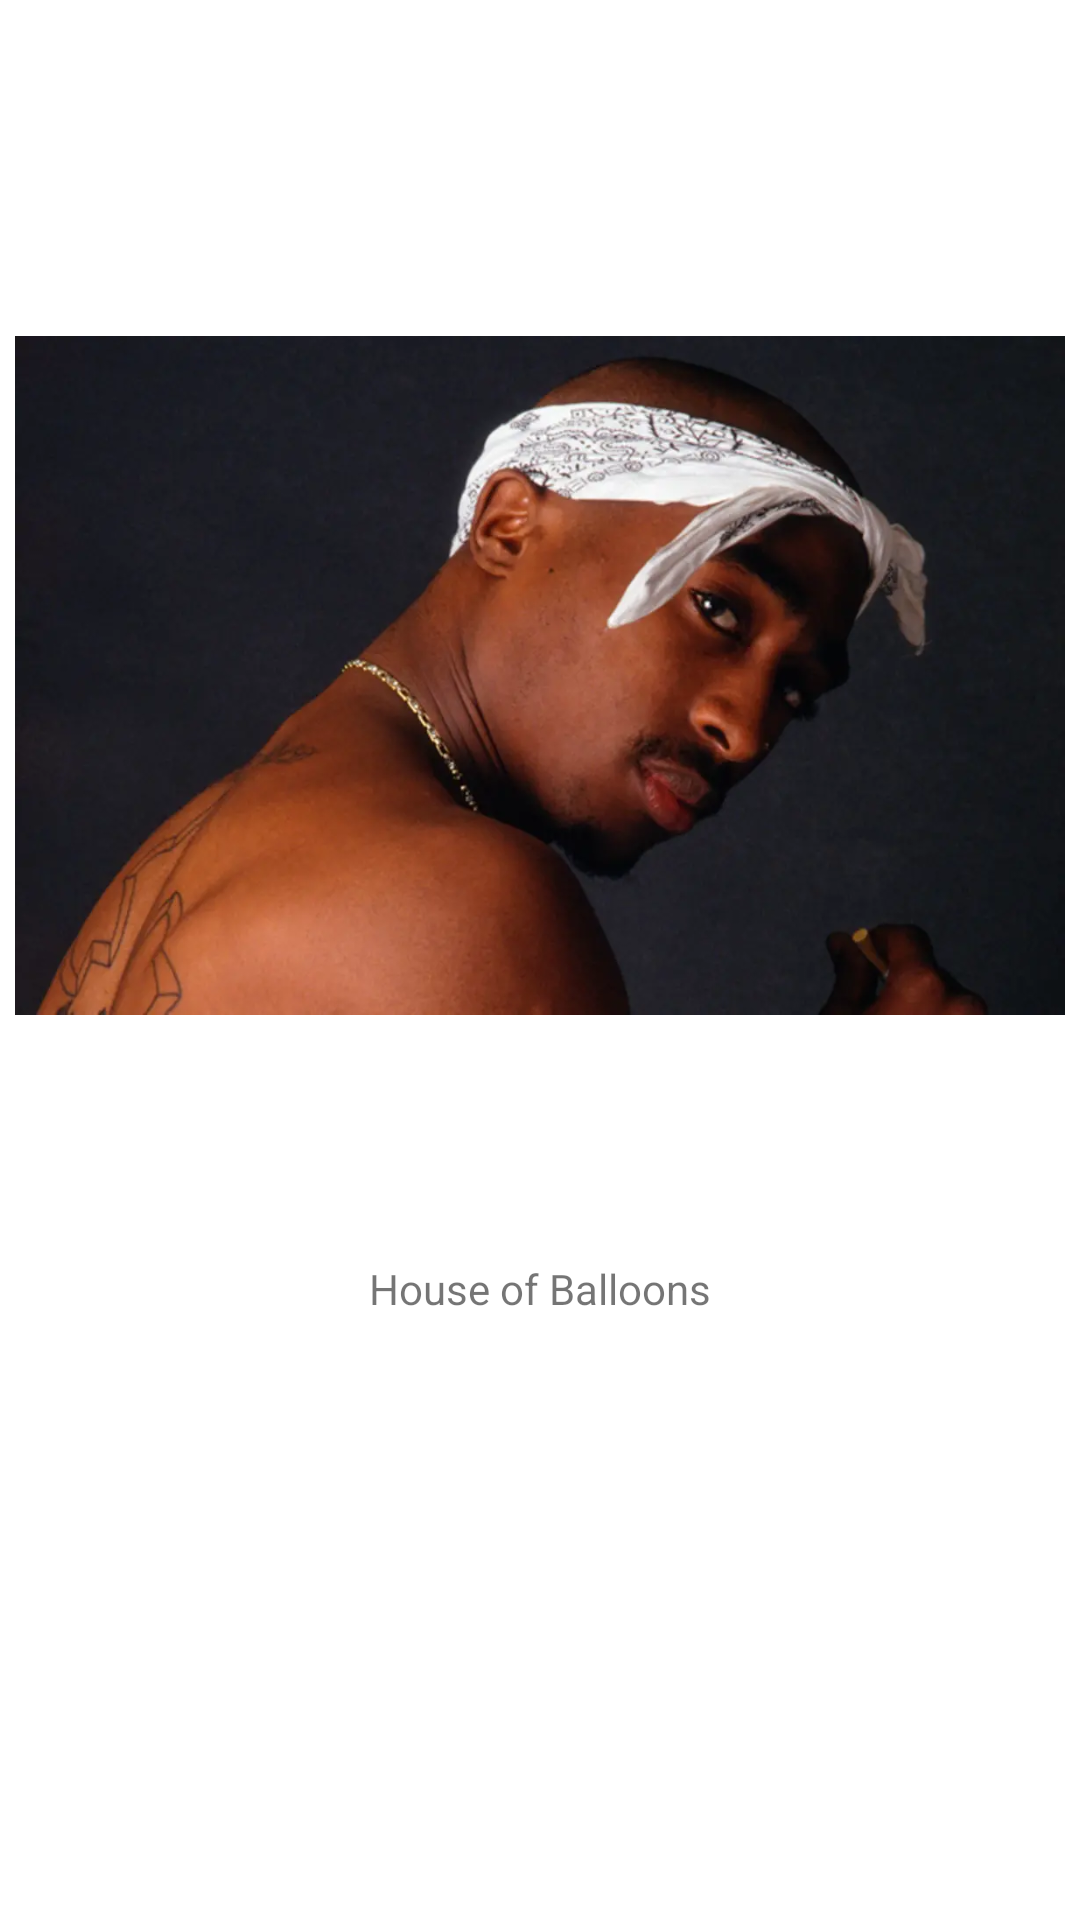

Android layout source for this screen:
<!-- AndroidManifest.xml: application theme Theme.UIElements2 -->
<!-- res/layout/activity_album_details.xml -->
<?xml version="1.0" encoding="utf-8"?>
<RelativeLayout xmlns:android="http://schemas.android.com/apk/res/android"
    xmlns:app="http://schemas.android.com/apk/res-auto"
    xmlns:tools="http://schemas.android.com/tools"
    android:layout_width="match_parent"
    android:layout_height="match_parent"
    tools:context=".AlbumDetailsActivity">

    <ImageView
        android:id="@+id/icon_details"
        android:layout_width="350dp"
        android:layout_height="350dp"
        android:src="@drawable/pac"
        android:layout_centerHorizontal="true"
        android:layout_marginTop="50dp">
    </ImageView>

    <TextView
        android:id="@+id/icon_name"
        android:layout_width="wrap_content"
        android:layout_height="wrap_content"
        android:text="House of Balloons"
        android:layout_centerHorizontal="true"
        android:layout_below="@id/icon_details"
        android:layout_marginTop="20dp">
    </TextView>

    <ListView
        android:id="@+id/album_songs"
        android:layout_width="match_parent"
        android:layout_height="match_parent"
        android:layout_below="@id/icon_name"
        android:layout_marginTop="20dp"/>


</RelativeLayout>
<!-- resources referenced by this layout -->
<resources>
  <!-- drawable pac: webp bitmap (drawable, 31496 bytes) -->
  <style name="Theme.UIElements2" parent="Theme.MaterialComponents.DayNight.DarkActionBar">
          
          <item name="colorPrimary">@color/purple_500</item>
          <item name="colorPrimaryVariant">@color/purple_700</item>
          <item name="colorOnPrimary">@color/white</item>
          
          <item name="colorSecondary">@color/teal_200</item>
          <item name="colorSecondaryVariant">@color/teal_700</item>
          <item name="colorOnSecondary">@color/black</item>
          
          <item name="android:statusBarColor" tools:targetApi="l">?attr/colorPrimaryVariant</item>
          
      </style>
  <!-- not gathered from this repository: default colours our renderer supplied (Android Studio template values) -->
  <color name="purple_500">#FF6200EE</color>
  <color name="purple_700">#FF3700B3</color>
  <color name="teal_200">#FF03DAC5</color>
  <color name="teal_700">#FF018786</color>
  <color name="black">#FF000000</color>
  <color name="white">#FFFFFFFF</color>
</resources>
